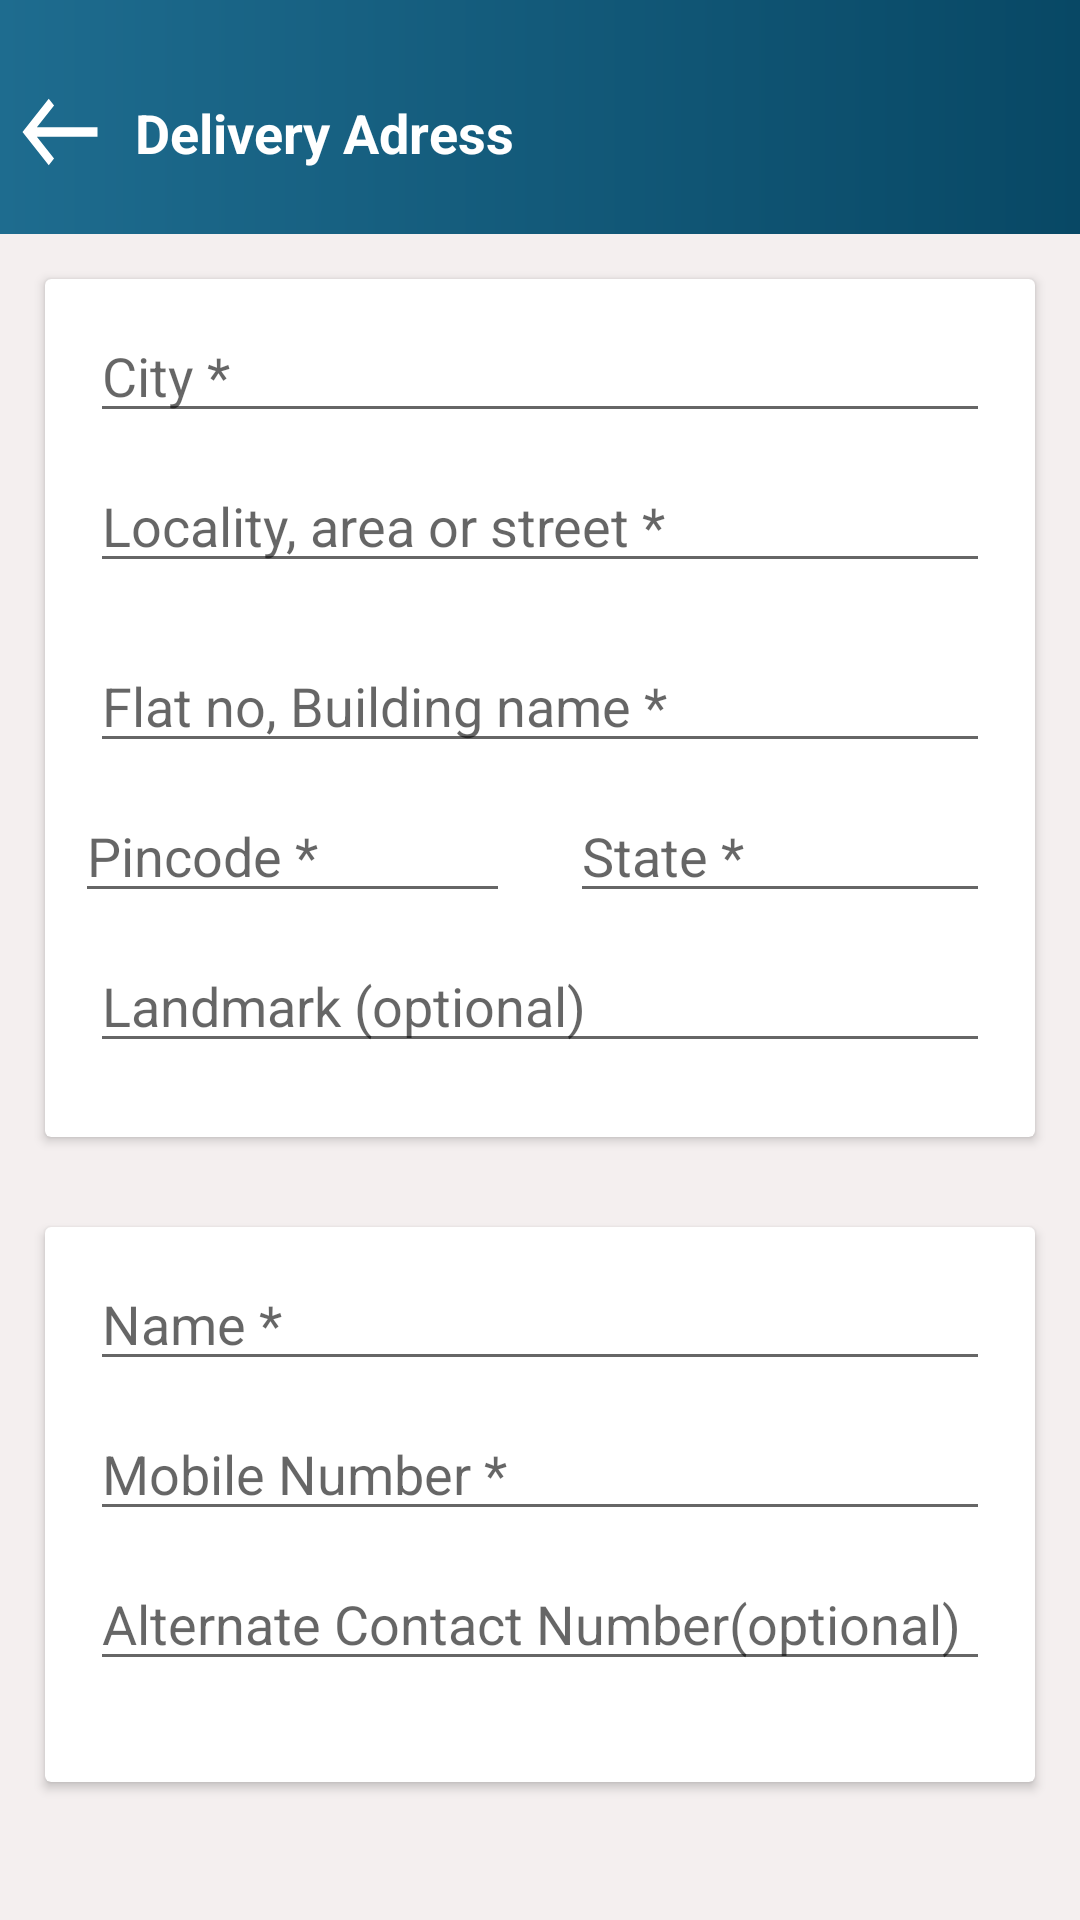

The Android layout XML behind this screen, and the referenced resources:
<!-- AndroidManifest.xml: application theme Theme.HealthyFish -->
<!-- res/layout/addaddress.xml -->
<?xml version="1.0" encoding="utf-8"?>
<LinearLayout xmlns:android="http://schemas.android.com/apk/res/android"
    xmlns:app="http://schemas.android.com/apk/res-auto"
    xmlns:tools="http://schemas.android.com/tools"
    android:layout_width="match_parent"
    android:layout_height="match_parent"
    android:orientation="vertical"
    android:background="#F4EFEF"
    tools:context=".Screen12.AddAddress">

    <LinearLayout
        android:layout_width="match_parent"
        android:layout_height="78dp"
        android:background="@drawable/design1"
        android:orientation="horizontal">


        <ImageView
            android:layout_width="30dp"
            android:layout_height="wrap_content"
            android:layout_marginLeft="5dp"
            android:layout_marginTop="25dp"
            android:background="@drawable/baseline_west_24" />


        <TextView
            android:layout_width="wrap_content"
            android:layout_height="wrap_content"
            android:layout_marginLeft="10dp"
            android:layout_marginTop="32dp"
            android:drawablePadding="15dp"
            android:text="Delivery Adress"
            android:textColor="@color/white"
            android:textSize="18dp"
            android:textStyle="bold" />

    </LinearLayout>


    <androidx.cardview.widget.CardView
        android:layout_width="match_parent"
        android:layout_height="286dp"
        android:layout_margin="15dp">

        <EditText
            android:layout_width="match_parent"
            android:layout_height="wrap_content"
            android:layout_marginLeft="15dp"
            android:layout_marginTop="10dp"
            android:layout_marginRight="15dp"
            android:hint="City *"
            android:textColor="@color/black" />


        <EditText
            android:layout_width="match_parent"
            android:layout_height="wrap_content"
            android:layout_marginLeft="15dp"
            android:layout_marginTop="60dp"
            android:layout_marginRight="15dp"
            android:hint="Locality, area or street *"
            android:textColor="@color/black" />

        <EditText
            android:layout_width="match_parent"
            android:layout_height="wrap_content"
            android:layout_marginLeft="15dp"
            android:layout_marginTop="120dp"
            android:layout_marginRight="15dp"
            android:hint="Flat no, Building name *"
            android:textColor="@color/black" />


        <LinearLayout
            android:layout_width="match_parent"
            android:layout_height="wrap_content"
            android:layout_marginTop="170dp"
            android:orientation="horizontal">

            <EditText
                android:layout_width="145dp"
                android:layout_height="wrap_content"
                android:layout_marginLeft="10dp"
                android:layout_marginRight="10dp"
                android:hint="Pincode *"
                android:textColor="@color/black" />

            <EditText
                android:layout_width="match_parent"
                android:layout_height="wrap_content"
                android:layout_marginLeft="10dp"
                android:layout_marginRight="15dp"
                android:hint="State *"
                android:textColor="@color/black" />

        </LinearLayout>


        <EditText
            android:layout_width="match_parent"
            android:layout_height="wrap_content"
            android:layout_marginLeft="15dp"
            android:layout_marginTop="220dp"
            android:layout_marginRight="15dp"
            android:hint="Landmark (optional)"
            android:textColor="@color/black" />

    </androidx.cardview.widget.CardView>


    <androidx.cardview.widget.CardView
        android:layout_width="match_parent"
        android:layout_height="185dp"
        android:layout_margin="15dp">


        <EditText
            android:layout_width="match_parent"
            android:layout_height="wrap_content"
            android:layout_marginLeft="15dp"
            android:layout_marginTop="10dp"
            android:layout_marginRight="15dp"
            android:hint="Name *"
            android:textColor="@color/black" />


        <EditText
            android:layout_width="match_parent"
            android:layout_height="wrap_content"
            android:layout_marginLeft="15dp"
            android:layout_marginTop="60dp"
            android:layout_marginRight="15dp"
            android:hint="Mobile Number *"
            android:textColor="@color/black" />

        <EditText
            android:layout_width="match_parent"
            android:layout_height="wrap_content"
            android:layout_marginLeft="15dp"
            android:layout_marginTop="110dp"
            android:layout_marginRight="15dp"
            android:hint="Alternate Contact Number(optional)"
            android:textColor="@color/black" />

    </androidx.cardview.widget.CardView>

    <Button
        android:id="@+id/Checkout2"
        android:layout_width="match_parent"
        android:layout_height="wrap_content"
        android:layout_marginTop="60dp"
        android:text="Checkout"
        android:textSize="15dp"
        android:layout_marginLeft="10dp"
        android:layout_marginRight="10dp"
        android:background="#FF5722"
        android:textColor="@color/white"/>

</LinearLayout>
<!-- resources referenced by this layout -->
<resources>
  <!-- drawable baseline_west_24 (drawable) -->
  <vector android:height="38dp" android:tint="#FFFFFF"
      android:viewportHeight="24" android:viewportWidth="24"
      android:width="38dp" xmlns:android="http://schemas.android.com/apk/res/android">
      <path android:fillColor="@android:color/white" android:pathData="M9,19l1.41,-1.41L5.83,13H22V11H5.83l4.59,-4.59L9,5l-7,7L9,19z"/>
  </vector>
  <!-- drawable design1 (drawable) -->
  <?xml version="1.0" encoding="utf-8"?>
  <shape xmlns:android="http://schemas.android.com/apk/res/android">
  
      <gradient android:startColor="#1E6C8F"
          android:endColor="#084865"/>
  
  </shape>
  <style name="Theme.HealthyFish" parent="Base.Theme.HealthyFish" />
  <style name="Base.Theme.HealthyFish" parent="Theme.AppCompat.DayNight.NoActionBar">
          
          
      </style>
  <!-- not gathered from this repository: default colours our renderer supplied (Android Studio template values) -->
  <color name="black">#FF000000</color>
  <color name="white">#FFFFFFFF</color>
</resources>
